4-way image classification set "dataset_v3" from GitHub (JS-Kuba/CNN-lego); label vocabulary: flower, leaf, stone, wood.

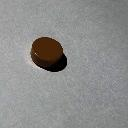
Label: stone

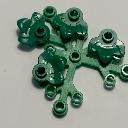
Label: leaf

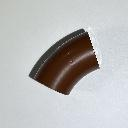
Label: wood

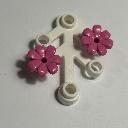
Label: flower

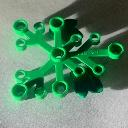
Label: leaf

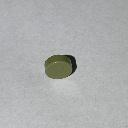
Label: stone
